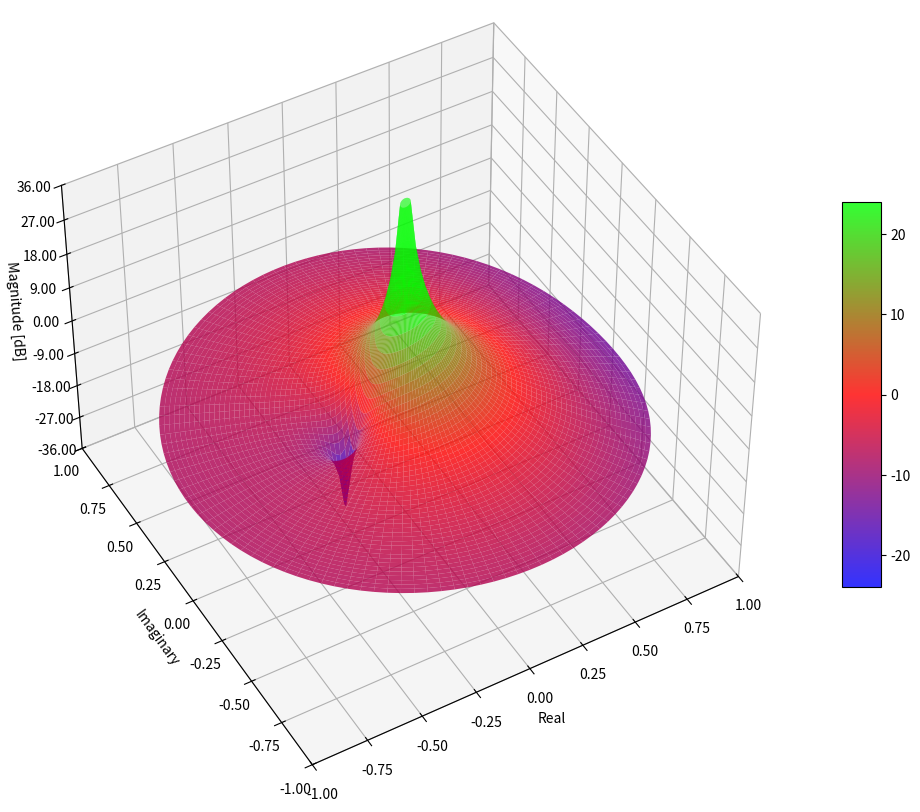
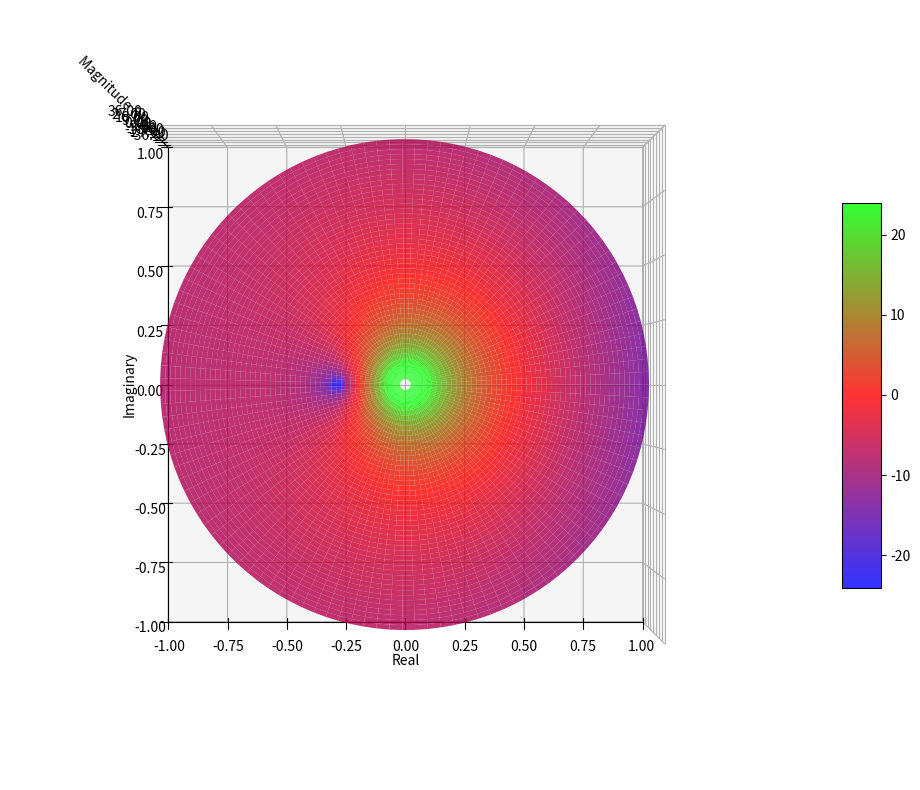
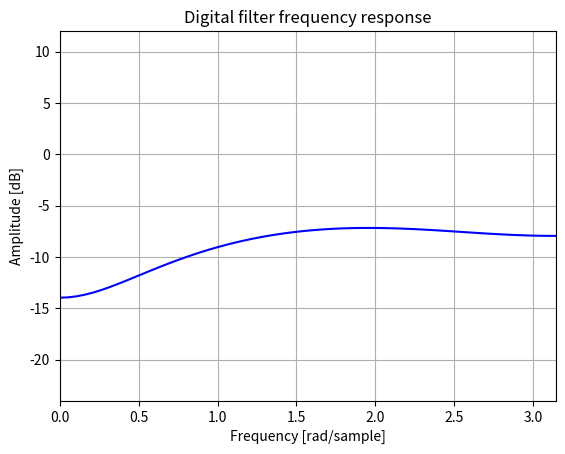

The script that saved these images, in order:
import numpy as np
import matplotlib.pyplot as plt
from matplotlib import patches
from mpl_toolkits.mplot3d import Axes3D
from matplotlib import cm
from matplotlib.ticker import LinearLocator, FormatStrFormatter
from matplotlib.figure import Figure
from matplotlib import rcParams

def dBofHz(inputHz):
    
    outValue = 20*np.log10( inputHz )
    print(outValue, " dB")
    return outValue

def calculateForZ(Coefficient_Array = [-0.2,0.3,0.1],Z_Input = 0.3-0.3j):
    
    summR = 0
    summI = 0
    for index in range(len(Coefficient_Array)):
        #print("x[n] ", Coefficient_Array[index])
        z_n_value = pow(Z_Input,-index)
        print("z^-n = ", z_n_value)
        print("np.real(Coefficient_Array[index] * z_n_value ", np.real(Coefficient_Array[index] * z_n_value))
        print("np.imag(Coefficient_Array[index] * z_n_value ", np.imag(Coefficient_Array[index] * z_n_value))
        summR += np.real(Coefficient_Array[index] * z_n_value)
        summI += np.imag(Coefficient_Array[index] * z_n_value)
    print("summR ", summR)
    print("summI ", summI)
    H_z = np.sqrt((summR**2) + (summI**2))
    #print(H_z, " H_z")
    return H_z

def zplot(x=[-0.2,0.3,0.1]):
   
    radiusArray = np.linspace(0, 1, 50)
    freqArray = np.linspace(0, 2*np.pi,120)

    magnitudeArrayMesh, phaseangleArrayMesh = np.meshgrid(radiusArray, freqArray)
    #print("radiusArrayMesh ", radiusArrayMesh)
    #print("freqArrayMesh ", freqArrayMesh)
    coordinateX = magnitudeArrayMesh * np.cos(phaseangleArrayMesh)
    coordinateY = magnitudeArrayMesh * np.sin(phaseangleArrayMesh)
    #print("coordinateX ", coordinateX)
    #print("coordinateY ", coordinateY)

    Z = magnitudeArrayMesh*(np.e**(1j*phaseangleArrayMesh))
    #print("Z ", Z)
    H_z = 0 + 0j
    for index in range(len(x)):
        H_z += x[index] * (Z**-index)
    #print("H_z ", H_z)
    H_z_real = np.real(H_z)
    H_z_imag = np.imag(H_z)
    #print("H_z_real ", H_z_real)
    #print("H_z_imag ", H_z_imag)
    FreqZ = []
    Z_dB = 20*np.log10(np.sqrt((H_z_real**2) + (H_z_imag**2)))
    for row in Z_dB:
        FreqZ.append(row[len(row)-1])
    #print("Z_dB ", Z_dB)

    fig = plt.figure(figsize=(16, 10))
    ax = fig.add_subplot(111, projection='3d')
    surf = ax.plot_surface(coordinateX, coordinateY, Z_dB, rstride=1, cstride=1, alpha=0.8, cmap='brg', vmin=-24., vmax=24.)
    
    fig.colorbar(surf, shrink=0.5, aspect=10)
   
    ax.view_init(45, -120)
    ax.set_zlim(-36, 36)
    ax.set_ylim([-1, 1])
    ax.set_xlim([-1, 1])
    ax.zaxis.set_major_locator(LinearLocator(9))
    ax.zaxis.set_major_formatter(FormatStrFormatter('%.02f'))
    ax.set_xlabel("Real")
    ax.set_ylabel("Imaginary")
    ax.set_zlabel("Magnitude [dB]")
    plt.savefig('ZSurfaceSide.png')

    # Plotovanje 3D povrsine
    fig = plt.figure(figsize=(16, 10))
    ax = fig.add_subplot(111, projection='3d')
    surf = ax.plot_surface(coordinateX, coordinateY, Z_dB, rstride=1, cstride=1, alpha=0.8, cmap='brg', vmin=-24., vmax=24.)
    # Dodavanje trake boja koja mapira vrednsoti sa bojama
    fig.colorbar(surf, shrink=0.5, aspect=10)
    # Prilagodjavanje z osa
    ax.view_init(90, -90)
    ax.set_zlim(-36, 36)
    ax.set_ylim([-1, 1])
    ax.set_xlim([-1, 1])
    ax.zaxis.set_major_locator(LinearLocator(9))
    ax.zaxis.set_major_formatter(FormatStrFormatter('%.02f'))
    ax.set_xlabel("Real")
    ax.set_ylabel("Imaginary")
    ax.set_zlabel("Magnitude [dB]")
    plt.savefig('ZSurfaceTop.png')
    plt.show()

    fig, ax1 = plt.subplots()
    ax1.set_title('Digital filter frequency response')
    ax1.plot(freqArray,FreqZ, 'b')
    ax1.set_ylabel('Amplitude [dB]')
    ax1.set_ylim([-24, 12])
    ax1.set_xlabel('Frequency [rad/sample]')
    ax1.set_xlim([0, (np.pi)])
    plt.savefig('ZFreq.png')
    plt.grid()
    plt.show()

    return

x=[-0.2,0.3,0.1]
zplot(x=x)
v = calculateForZ()
dBofHz(v)